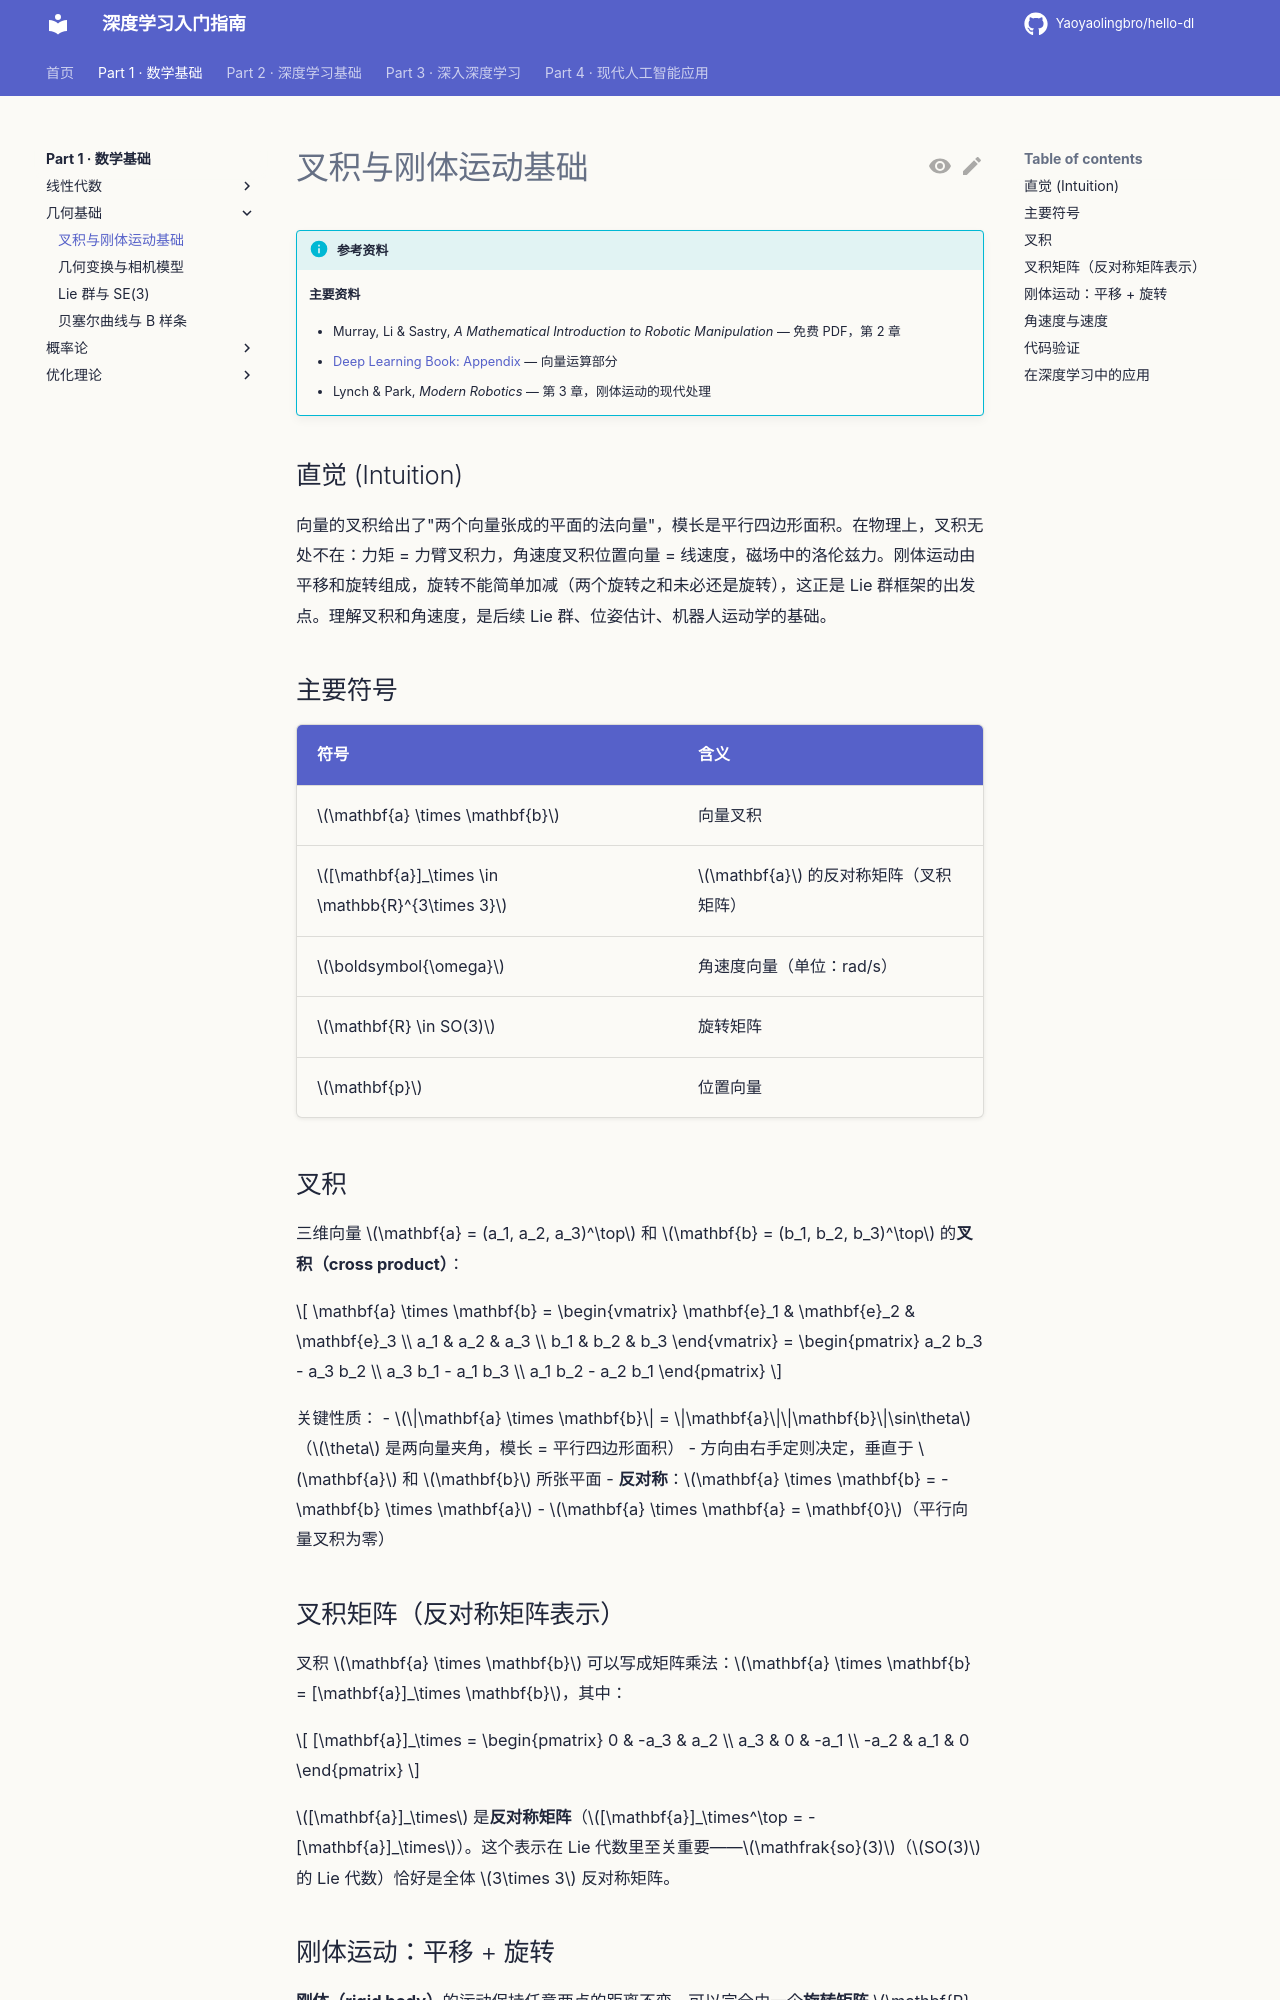

repository: Yaoyaolingbro/hello-dl · page: 01-math/geometry/rigid-body-basics/index.html · generator: mkdocs

# 叉积与刚体运动基础

!!! info "参考资料"
    **主要资料**
    
    - Murray, Li & Sastry, *A Mathematical Introduction to Robotic Manipulation* — 免费 PDF，第 2 章
    - [Deep Learning Book: Appendix](https://www.deeplearningbook.org/contents/linear_algebra.html) — 向量运算部分
    - Lynch & Park, *Modern Robotics* — 第 3 章，刚体运动的现代处理

## 直觉 (Intuition)

向量的叉积给出了"两个向量张成的平面的法向量"，模长是平行四边形面积。在物理上，叉积无处不在：力矩 = 力臂叉积力，角速度叉积位置向量 = 线速度，磁场中的洛伦兹力。刚体运动由平移和旋转组成，旋转不能简单加减（两个旋转之和未必还是旋转），这正是 Lie 群框架的出发点。理解叉积和角速度，是后续 Lie 群、位姿估计、机器人运动学的基础。

## 主要符号

| 符号 | 含义 |
|------|------|
| $\mathbf{a} \times \mathbf{b}$ | 向量叉积 |
| $[\mathbf{a}]_\times \in \mathbb{R}^{3\times 3}$ | $\mathbf{a}$ 的反对称矩阵（叉积矩阵） |
| $\boldsymbol{\omega}$ | 角速度向量（单位：rad/s） |
| $\mathbf{R} \in SO(3)$ | 旋转矩阵 |
| $\mathbf{p}$ | 位置向量 |

## 叉积

三维向量 $\mathbf{a} = (a_1, a_2, a_3)^\top$ 和 $\mathbf{b} = (b_1, b_2, b_3)^\top$ 的**叉积（cross product）**：

$$
\mathbf{a} \times \mathbf{b}
=
\begin{vmatrix}
\mathbf{e}_1 & \mathbf{e}_2 & \mathbf{e}_3 \\
a_1 & a_2 & a_3 \\
b_1 & b_2 & b_3
\end{vmatrix}
=
\begin{pmatrix}
a_2 b_3 - a_3 b_2 \\
a_3 b_1 - a_1 b_3 \\
a_1 b_2 - a_2 b_1
\end{pmatrix}
$$

关键性质：
- $\|\mathbf{a} \times \mathbf{b}\| = \|\mathbf{a}\|\|\mathbf{b}\|\sin\theta$（$\theta$ 是两向量夹角，模长 = 平行四边形面积）
- 方向由右手定则决定，垂直于 $\mathbf{a}$ 和 $\mathbf{b}$ 所张平面
- **反对称**：$\mathbf{a} \times \mathbf{b} = -\mathbf{b} \times \mathbf{a}$
- $\mathbf{a} \times \mathbf{a} = \mathbf{0}$（平行向量叉积为零）

## 叉积矩阵（反对称矩阵表示）

叉积 $\mathbf{a} \times \mathbf{b}$ 可以写成矩阵乘法：$\mathbf{a} \times \mathbf{b} = [\mathbf{a}]_\times \mathbf{b}$，其中：

$$
[\mathbf{a}]_\times
=
\begin{pmatrix}
0 & -a_3 & a_2 \\
a_3 & 0 & -a_1 \\
-a_2 & a_1 & 0
\end{pmatrix}
$$

$[\mathbf{a}]_\times$ 是**反对称矩阵**（$[\mathbf{a}]_\times^\top = -[\mathbf{a}]_\times$）。这个表示在 Lie 代数里至关重要——$\mathfrak{so}(3)$（$SO(3)$ 的 Lie 代数）恰好是全体 $3\times 3$ 反对称矩阵。
